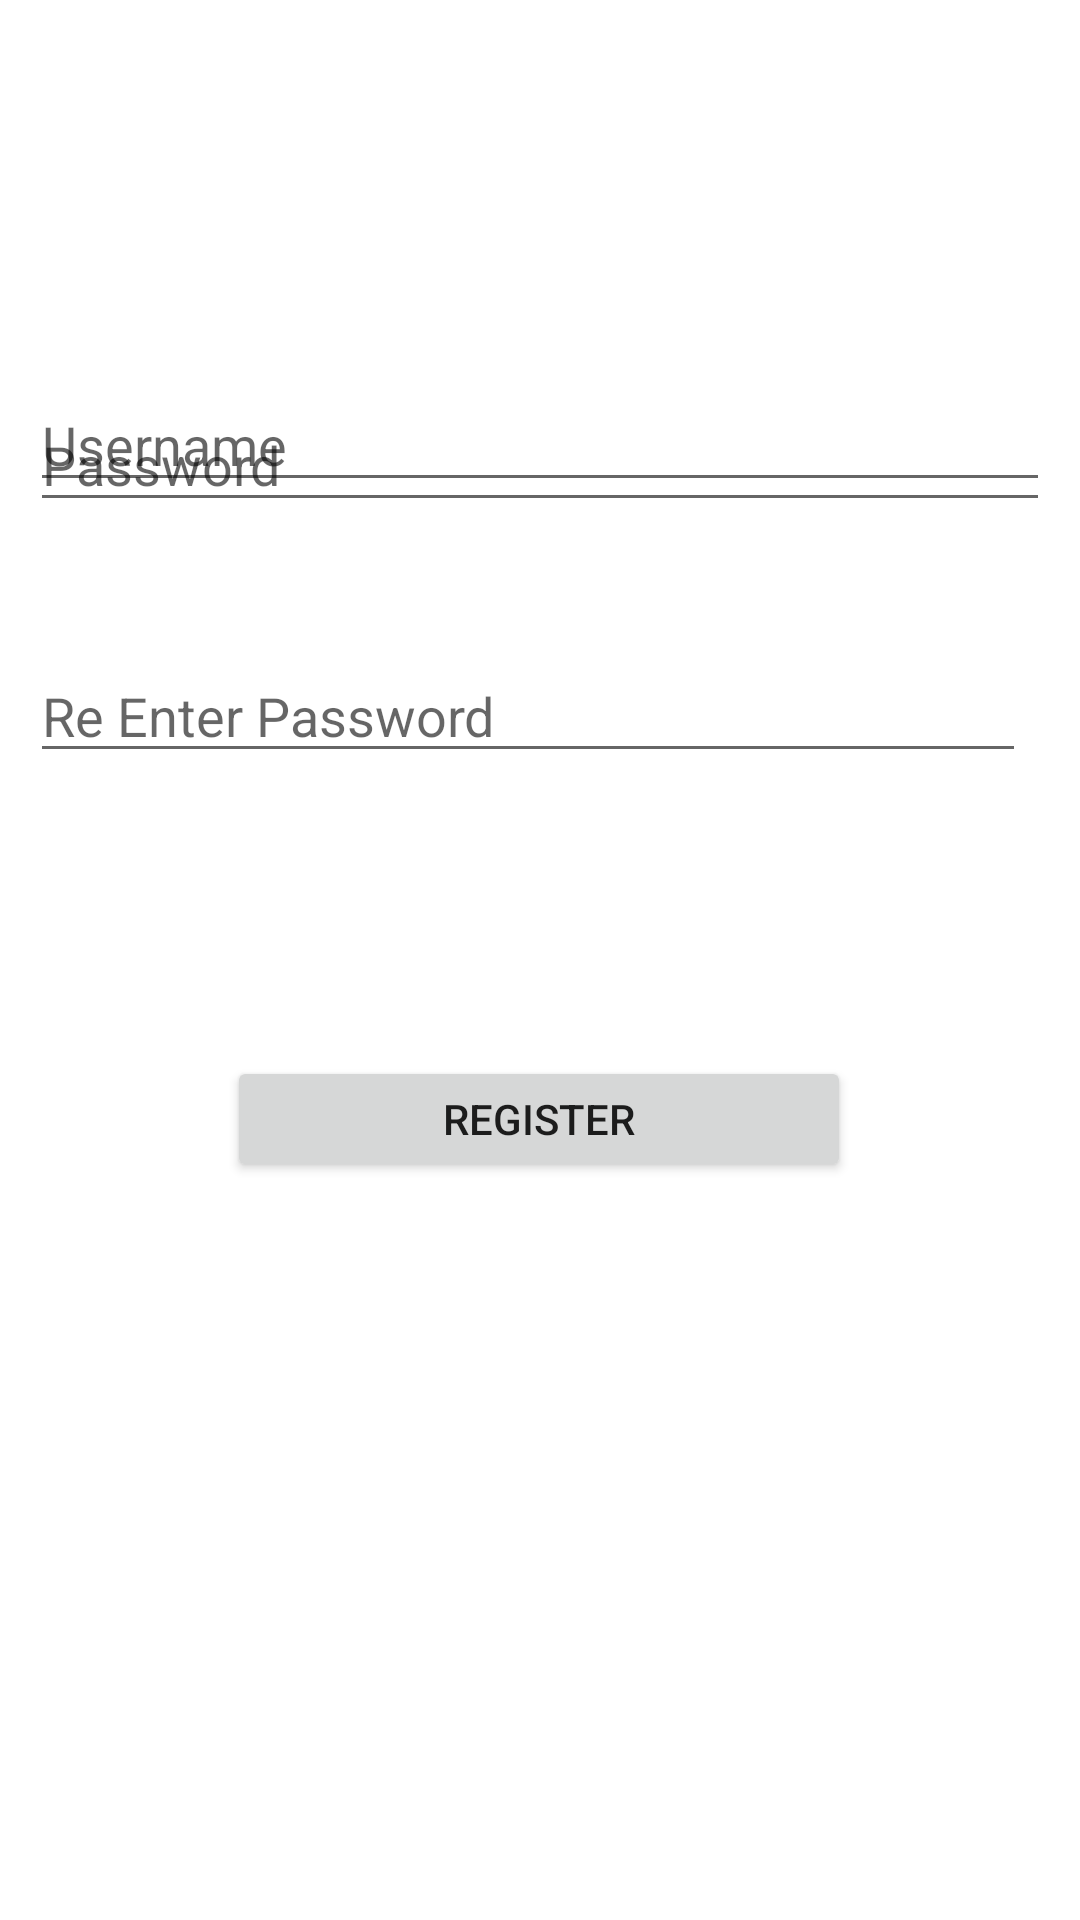

Here is an Android app screen rendered from its layout file. Give the layout XML and the strings, colors and styles it references.
<!-- AndroidManifest.xml: application theme Theme.LoginAndRegistrationForm -->
<!-- res/layout/activity_regiter.xml -->
<?xml version="1.0" encoding="utf-8"?>
<androidx.constraintlayout.widget.ConstraintLayout xmlns:android="http://schemas.android.com/apk/res/android"
    xmlns:app="http://schemas.android.com/apk/res-auto"
    xmlns:tools="http://schemas.android.com/tools"
    android:layout_width="match_parent"
    android:layout_height="match_parent"
    android:padding="10dp"
    tools:context=".regiterActivity">

    <EditText
        android:id="@+id/et_username1"
        android:layout_width="match_parent"
        android:layout_height="wrap_content"
        android:layout_marginTop="116dp"
        android:ems="10"
        android:hint="Username"
        android:inputType="textPersonName"
        app:layout_constraintBottom_toTopOf="@+id/et_password1"
        app:layout_constraintEnd_toEndOf="parent"
        app:layout_constraintHorizontal_bias="0.526"
        app:layout_constraintStart_toStartOf="parent"
        app:layout_constraintTop_toTopOf="parent"
        app:layout_constraintVertical_bias="0.0" />

    <EditText
        android:id="@+id/et_password1"
        android:layout_width="match_parent"
        android:layout_height="wrap_content"
        android:layout_marginBottom="456dp"
        android:ems="10"
        android:hint="Password"
        app:layout_constraintBottom_toBottomOf="parent"
        app:layout_constraintEnd_toEndOf="parent"
        app:layout_constraintHorizontal_bias="0.0"
        app:layout_constraintStart_toStartOf="parent"
        app:layout_constraintVertical_bias="0.1" />

    <EditText
        android:id="@+id/et_Repassword1"
        android:layout_width="match_parent"
        android:layout_height="wrap_content"
        android:layout_marginEnd="8dp"
        android:layout_marginRight="8dp"
        android:ems="10"
        android:hint="Re Enter Password"
        app:layout_constraintBottom_toTopOf="@+id/btn_register1"
        app:layout_constraintEnd_toEndOf="parent"
        app:layout_constraintTop_toBottomOf="@+id/et_password1"
        app:layout_constraintVertical_bias="0.31" />

    <Button
        android:id="@+id/btn_register1"
        android:layout_width="208dp"
        android:layout_height="42dp"
        android:layout_marginBottom="236dp"
        android:text="Register"
        app:layout_constraintBottom_toBottomOf="parent"
        app:layout_constraintEnd_toEndOf="parent"
        app:layout_constraintHorizontal_bias="0.497"
        app:layout_constraintStart_toStartOf="parent" />
</androidx.constraintlayout.widget.ConstraintLayout>
<!-- resources referenced by this layout -->
<resources>
  <style name="Theme.LoginAndRegistrationForm" parent="Theme.MaterialComponents.DayNight.DarkActionBar">
          
          <item name="colorPrimary">@color/purple_500</item>
          <item name="colorPrimaryVariant">@color/purple_700</item>
          <item name="colorOnPrimary">@color/white</item>
          
          <item name="colorSecondary">@color/teal_200</item>
          <item name="colorSecondaryVariant">@color/teal_700</item>
          <item name="colorOnSecondary">@color/black</item>
          
          <item name="android:statusBarColor" tools:targetApi="l">?attr/colorPrimaryVariant</item>
          
      </style>
  <!-- not gathered from this repository: default colours our renderer supplied (Android Studio template values) -->
  <color name="purple_500">#FF6200EE</color>
  <color name="purple_700">#FF3700B3</color>
  <color name="teal_200">#FF03DAC5</color>
  <color name="teal_700">#FF018786</color>
  <color name="black">#FF000000</color>
  <color name="white">#FFFFFFFF</color>
</resources>
